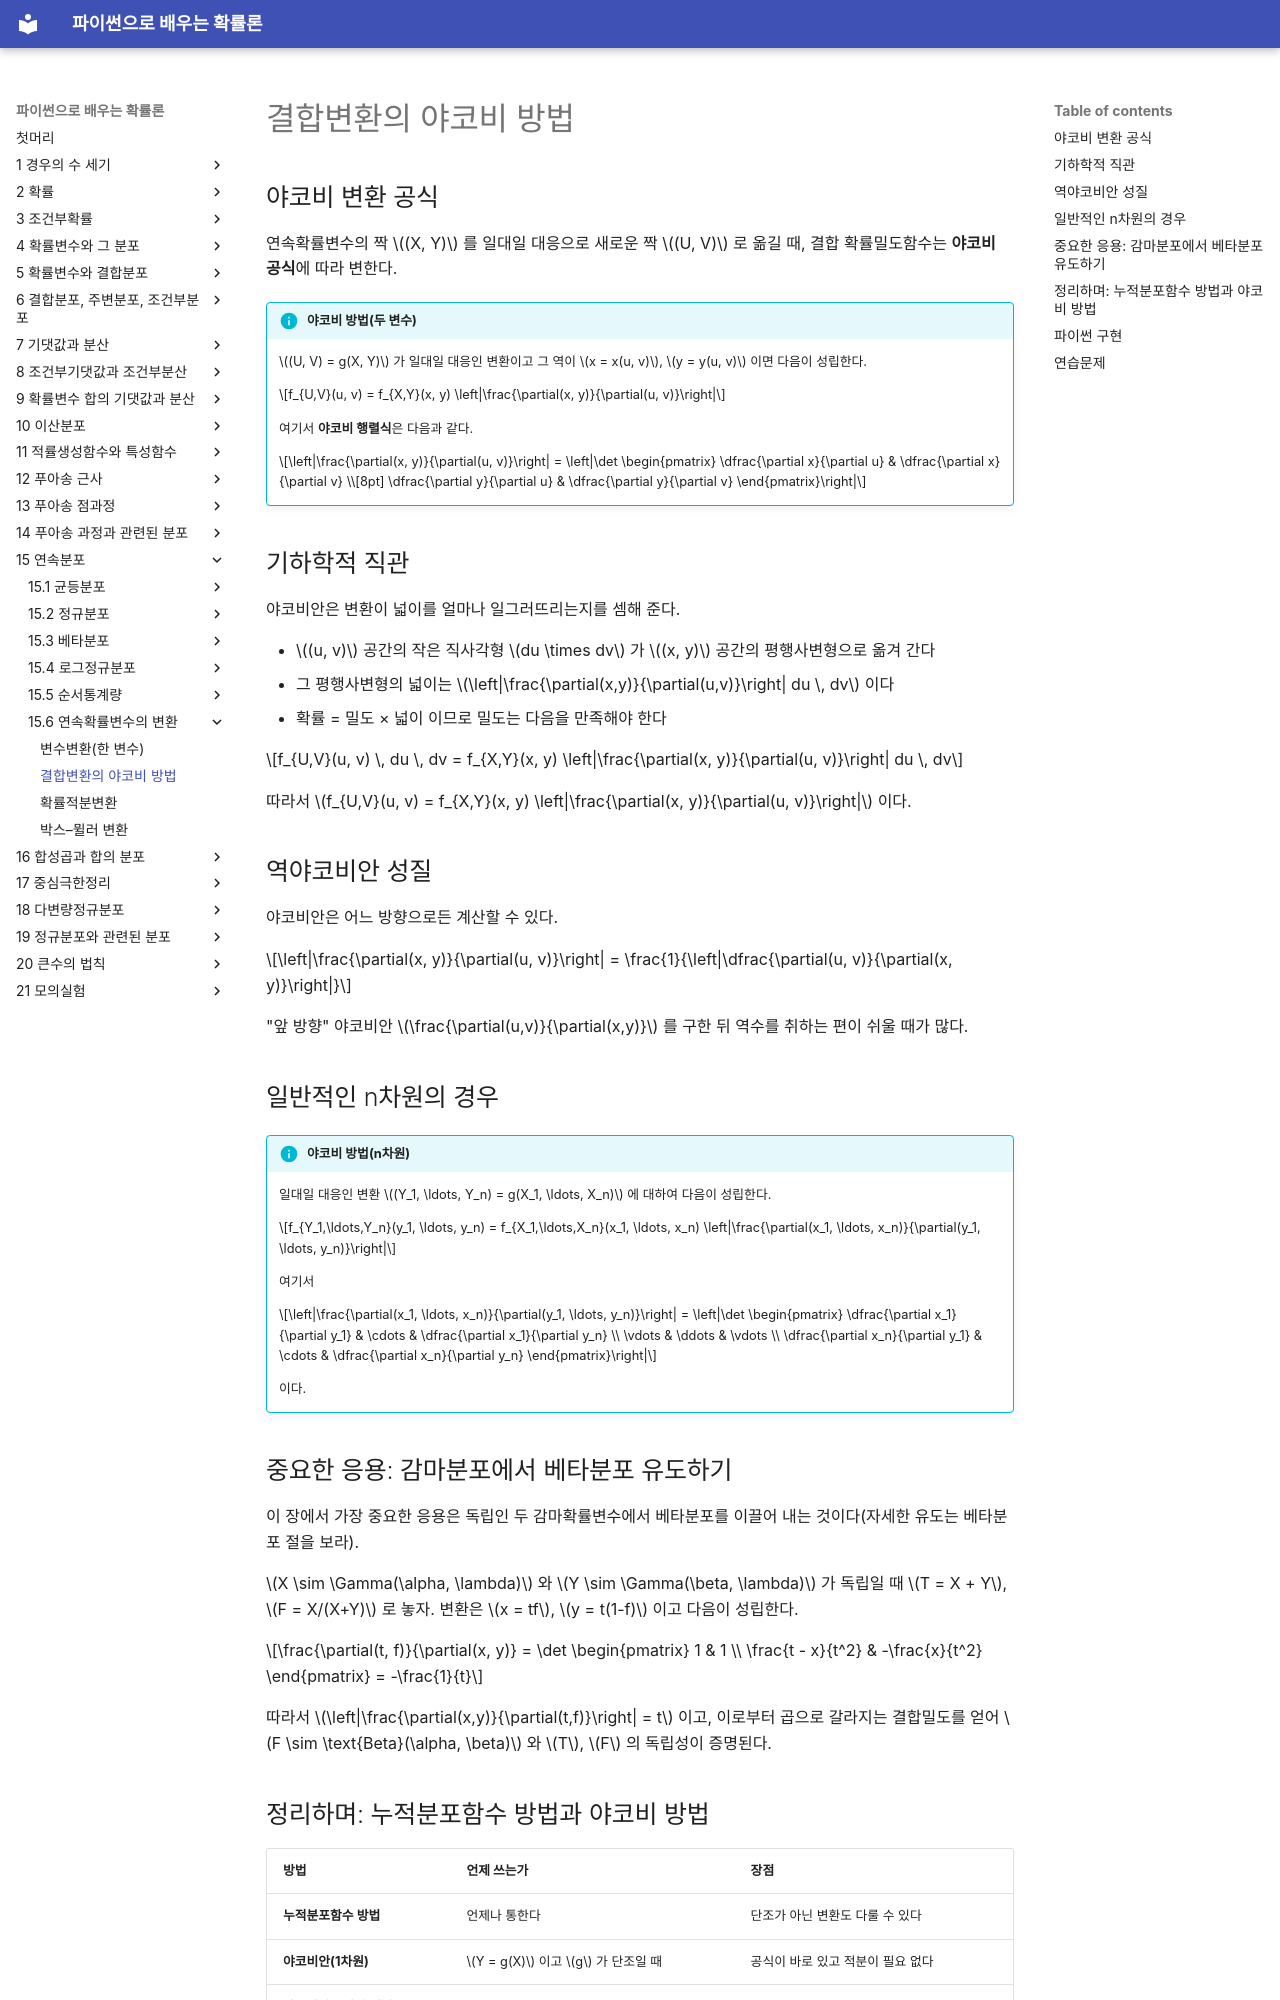

repository: SungchulLee/undergraduate_probability_book_writing · page: ch15/transformations/jacobian/index.html · generator: mkdocs

# 결합변환의 야코비 방법

## 야코비 변환 공식

연속확률변수의 짝 $(X, Y)$ 를 일대일 대응으로 새로운 짝 $(U, V)$ 로 옮길 때, 결합 확률밀도함수는 **야코비 공식**에 따라 변한다.

!!! info "야코비 방법(두 변수)"
    $(U, V) = g(X, Y)$ 가 일대일 대응인 변환이고 그 역이 $x = x(u, v)$, $y = y(u, v)$ 이면 다음이 성립한다.

    $$f_{U,V}(u, v) = f_{X,Y}(x, y) \left|\frac{\partial(x, y)}{\partial(u, v)}\right|$$

    여기서 **야코비 행렬식**은 다음과 같다.

    $$\left|\frac{\partial(x, y)}{\partial(u, v)}\right| = \left|\det \begin{pmatrix} \dfrac{\partial x}{\partial u} & \dfrac{\partial x}{\partial v} \\[8pt] \dfrac{\partial y}{\partial u} & \dfrac{\partial y}{\partial v} \end{pmatrix}\right|$$

## 기하학적 직관

야코비안은 변환이 넓이를 얼마나 일그러뜨리는지를 셈해 준다.

- $(u, v)$ 공간의 작은 직사각형 $du \times dv$ 가 $(x, y)$ 공간의 평행사변형으로 옮겨 간다
- 그 평행사변형의 넓이는 $\left|\frac{\partial(x,y)}{\partial(u,v)}\right| du \, dv$ 이다
- 확률 = 밀도 × 넓이 이므로 밀도는 다음을 만족해야 한다

$$f_{U,V}(u, v) \, du \, dv = f_{X,Y}(x, y) \left|\frac{\partial(x, y)}{\partial(u, v)}\right| du \, dv$$

따라서 $f_{U,V}(u, v) = f_{X,Y}(x, y) \left|\frac{\partial(x, y)}{\partial(u, v)}\right|$ 이다.

## 역야코비안 성질

야코비안은 어느 방향으로든 계산할 수 있다.

$$\left|\frac{\partial(x, y)}{\partial(u, v)}\right| = \frac{1}{\left|\dfrac{\partial(u, v)}{\partial(x, y)}\right|}$$

"앞 방향" 야코비안 $\frac{\partial(u,v)}{\partial(x,y)}$ 를 구한 뒤 역수를 취하는 편이 쉬울 때가 많다.

## 일반적인 n차원의 경우

!!! info "야코비 방법(n차원)"
    일대일 대응인 변환 $(Y_1, \ldots, Y_n) = g(X_1, \ldots, X_n)$ 에 대하여 다음이 성립한다.

    $$f_{Y_1,\ldots,Y_n}(y_1, \ldots, y_n) = f_{X_1,\ldots,X_n}(x_1, \ldots, x_n) \left|\frac{\partial(x_1, \ldots, x_n)}{\partial(y_1, \ldots, y_n)}\right|$$

    여기서

    $$\left|\frac{\partial(x_1, \ldots, x_n)}{\partial(y_1, \ldots, y_n)}\right| = \left|\det \begin{pmatrix} \dfrac{\partial x_1}{\partial y_1} & \cdots & \dfrac{\partial x_1}{\partial y_n} \\ \vdots & \ddots & \vdots \\ \dfrac{\partial x_n}{\partial y_1} & \cdots & \dfrac{\partial x_n}{\partial y_n} \end{pmatrix}\right|$$

    이다.

## 중요한 응용: 감마분포에서 베타분포 유도하기

이 장에서 가장 중요한 응용은 독립인 두 감마확률변수에서 베타분포를 이끌어 내는 것이다(자세한 유도는 베타분포 절을 보라).

$X \sim \Gamma(\alpha, \lambda)$ 와 $Y \sim \Gamma(\beta, \lambda)$ 가 독립일 때 $T = X + Y$, $F = X/(X+Y)$ 로 놓자. 변환은 $x = tf$, $y = t(1-f)$ 이고 다음이 성립한다.

$$\frac{\partial(t, f)}{\partial(x, y)} = \det \begin{pmatrix} 1 & 1 \\ \frac{t - x}{t^2} & -\frac{x}{t^2} \end{pmatrix} = -\frac{1}{t}$$

따라서 $\left|\frac{\partial(x,y)}{\partial(t,f)}\right| = t$ 이고, 이로부터 곱으로 갈라지는 결합밀도를 얻어 $F \sim \text{Beta}(\alpha, \beta)$ 와 $T$, $F$ 의 독립성이 증명된다.

## 정리하며: 누적분포함수 방법과 야코비 방법

| 방법 | 언제 쓰는가 | 장점 |
|:---|:---|:---|
| **누적분포함수 방법** | 언제나 통한다 | 단조가 아닌 변환도 다룰 수 있다 |
| **야코비안(1차원)** | $Y = g(X)$ 이고 $g$ 가 단조일 때 | 공식이 바로 있고 적분이 필요 없다 |
| **야코비안(2차원 이상)** | 일대일 대응인 결합변환일 때 | 결합밀도를 체계적으로 다룰 수 있다 |
